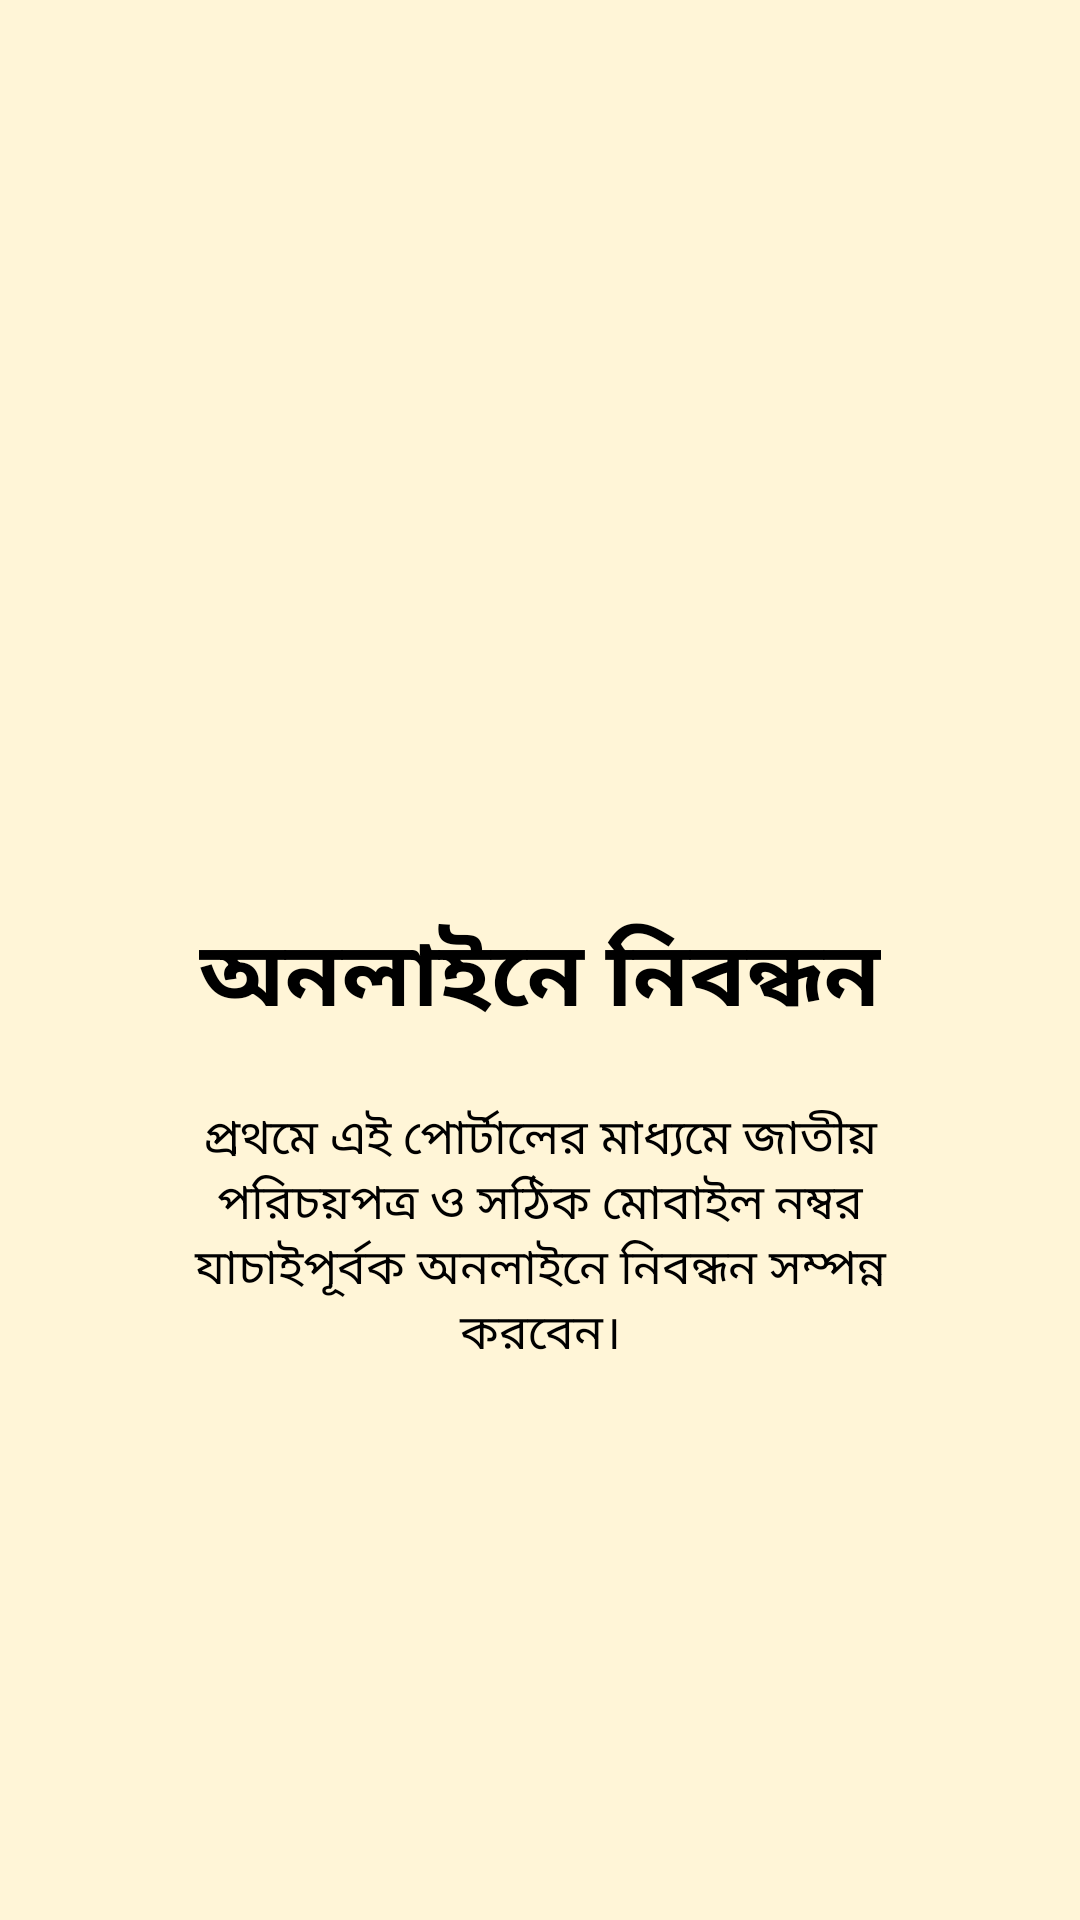

Produce the Android XML layout that renders to this screen, including the resource entries it uses.
<!-- AndroidManifest.xml: application theme Theme.SurokhaApp -->
<!-- res/layout/slider1.xml -->
<?xml version="1.0" encoding="utf-8"?>
<RelativeLayout xmlns:android="http://schemas.android.com/apk/res/android"
    android:layout_width="match_parent"
    android:layout_height="match_parent"
    android:background="#FFF5D7">

    <LinearLayout
        android:layout_width="wrap_content"
        android:layout_height="wrap_content"
        android:layout_centerInParent="true"
        android:gravity="center_horizontal"
        android:orientation="vertical">

        <ImageView
            android:layout_width="@dimen/img_width_height"
            android:layout_height="@dimen/img_width_height"
            android:src="@drawable/slider1" />

        <TextView
            android:layout_width="wrap_content"
            android:layout_height="wrap_content"
            android:text="@string/slide_1_title"
            android:textColor="@color/black"
            android:textSize="@dimen/slide_title"
            android:textStyle="bold" />

        <TextView
            android:layout_width="wrap_content"
            android:layout_height="wrap_content"
            android:layout_marginTop="20dp"
            android:paddingLeft="@dimen/desc_padding"
            android:paddingRight="@dimen/desc_padding"
            android:text="@string/slide_1_desc"
            android:textAlignment="center"
            android:textColor="@android:color/black"
            android:textSize="@dimen/slide_desc" />

    </LinearLayout>
</RelativeLayout>
<!-- resources referenced by this layout -->
<resources>
  <color name="black">#FF000000</color>
  <dimen name="desc_padding">40dp</dimen>
  <dimen name="img_width_height">120dp</dimen>
  <dimen name="slide_desc">16dp</dimen>
  <dimen name="slide_title">30dp</dimen>
  <string name="slide_1_desc">প্রথমে এই পোর্টালের মাধ্যমে জাতীয় পরিচয়পত্র ও সঠিক মোবাইল নম্বর যাচাইপূর্বক অনলাইনে নিবন্ধন সম্পন্ন করবেন।</string>
  <string name="slide_1_title">অনলাইনে নিবন্ধন
  
  
  </string>
  <style name="Theme.SurokhaApp" parent="Theme.MaterialComponents.DayNight.NoActionBar">
          
          <item name="colorPrimary">@color/purple_500</item>
          <item name="colorPrimaryVariant">@color/purple_700</item>
          <item name="colorOnPrimary">@color/white</item>
          
          <item name="colorSecondary">@color/teal_200</item>
          <item name="colorSecondaryVariant">@color/teal_700</item>
          <item name="colorOnSecondary">@color/black</item>
          
          <item name="android:statusBarColor" tools:targetApi="l">?attr/colorPrimaryVariant</item>
          
      </style>
  <color name="purple_500">#FF6200EE</color>
  <color name="purple_700">#FF3700B3</color>
  <color name="white">#FFFFFFFF</color>
  <color name="teal_200">#FF03DAC5</color>
  <color name="teal_700">#FF018786</color>
</resources>
